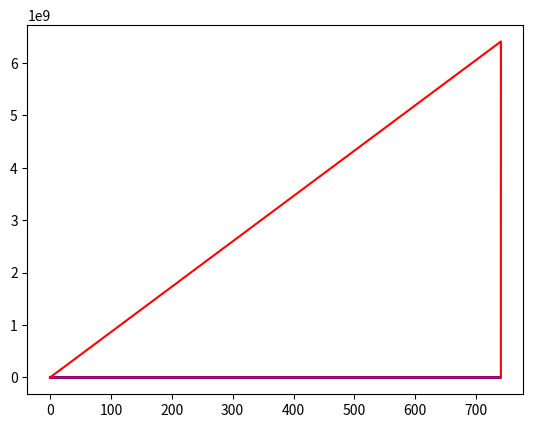

Recreate this plot in Python.
import matplotlib.pyplot as plt
import numpy as np
import scipy



aoa = np.radians(5)
Fx = []
Dx = []
Fy = []
Dy = []
Fz = []
Dz = []
I = [20000, 20000, 20000] #moment of inertia around x, y, z axis
rho = 0.01
clalpha = 2 * np.pi
clalphah = 2 * np.pi
clcd = 20
clcdh = 20
S = [100, 10]
m = 3000
gmars = 3.71
Tmax = 12000
Vclimb = 2

#simulation
duration = 20 #duration of simulation in seconds
dt = 0.01 #time increment in seconds
Tangvel = np.radians(3*dt) #3 deg/s ang vel of thrust

def add_force(F,pos_vector):
    """

    :param F: Perturbing force vector in array form
    :param pos_vector: Position of force w.r.t. center of gravity in array form
    :return: Force and position vector
    """

def thrust_force(mode, Faero, W, ang):
    if mode == 0:
        T = np.array([0, 0, -Tmax])
        return T
    elif mode == 1:
        T = -1* (W + Faero)
        return T
    elif mode == 2:
        T = -1 * W - np.array([0, 0, Faero[2]])
        newang = ang + Tangvel
        T[0] = T[2] / np.tan(newang)
        if abs(Tmax) > np.linalg.norm(T):
            return T, newang
        else:
            T[0] = - T[2] / np.tan(abs(ang))
            return T, newang

    elif mode == 3:
        Tcurrent = Faero[0] + m * ang
        T = [Tcurrent, 0, 0]
        return T




def aerodynamic_force(V, alpha, beta, alphah, S):
    CLw = clalpha * alpha
    CDw = CLw / clcd

    CLh = clalphah * alphah
    CDh = CLh / clcdh

    Cdwz = 0.2
    Cdhz = 0.2

    q = 0.5 * rho

    if V[2] < 0:
        Fwz = - CLw * q * S[0] * V[0] ** 2 + (Cdwz * q * S[0] * V[2] ** 2)
        Fhz = - CLh * q * S[1] * V[0] ** 2 + (Cdhz * q * S[1] * V[2] ** 2)
    else:
        Fwz = - CLw * q * S[0] * V[0] ** 2 - (Cdwz * q * S[0] * V[2] ** 2)
        Fhz = - CLh * q * S[1] * V[0] ** 2 + (Cdhz * q * S[1] * V[2] ** 2)

    Fwx = - CDw * q * S[0] * V[0] ** 2
    Fhx = - CDh * q * S[1] * V[0] ** 2

    Fw = np.array([Fwx, 0, Fwz]).T
    Fh = np.array([Fhx, 0, Fhz]).T


    Fw = np.matmul(aero_to_body(alpha, beta), Fw).T
    Fh = np.matmul(aero_to_body(alpha, beta), Fh).T

    return Fw, Fh

def moments_Y(Fy, Dy):
    x = 2




def angular_acceleration(M, I):
    """
    Calculate the angular acceleration of aircraft.

    Args:
        I: Moments of inertia around X, Y, Z axis [kgm^2]
        M: Moment around X, Y, Z axis [rad]

    Returns:
        angular acceleration around X, Y, Z axis [rad/s^2]
    """

    alphaX = M[0]/I[0]
    alphaY = M[1]/I[1]
    alphaZ = M[2]/I[2]
    angacc = [alphaX, alphaY, alphaZ]

    return angacc


def accelerations(F, m):
    """
    Calculate the angular acceleration of aircraft.

    Args:
        m: mass of aircraft [kg]
        F: Forces X, Y, Z axis [N]

    Returns:
        acceleration of Z, Y, Z axis [m/s^2]
    """
    sumX = np.array([])
    sumY = np.array([])
    sumZ = np.array([])
    for i in range(len(F)):
        sumX.append(F[i][0])
        sumY.append(F[i][1])
        sumZ.append(F[i][2])

    ax = sumX/m
    ay = sumY/m
    az = sumZ/m
    acc = [ax, ay, az]
    return acc

def aero_to_body(a, b):
    T = np.array([[np.cos(b) * np.cos(a), np.sin(b), np.cos(b) * np.sin(a)],
         [-np.sin(b) * np.cos(a), np.cos(b), -np.sin(b) * np.sin(a)],
         [-np.sin(a), 0, np.cos(a)]])
    T = np.linalg.inv(T)

    return T

def body_to_inertial(theta, gamma, psi):
    T = np.array([[np.cos(theta) * np.cos(psi), np.cos(theta) * np.sin(psi), -np.sin(theta)],
                  [np.sin(gamma) * np.sin(theta) * np.cos(psi) - np.cos(gamma) * np.sin(psi), np.sin(gamma) * np.sin(theta) * np.sin(psi) + np.cos(gamma) * np.cos(psi), np.sin(gamma) * np.sin(theta)],
                  [np.cos(gamma) * np.sin(theta) * np.cos(gamma) + np.sin(gamma) * np.sin(psi), np.cos(gamma) * np.sin(theta) * np.sin(psi) - np.sin(gamma) * np.cos(psi), np.cos(gamma) * np.cos(theta)]])

    T = np.linalg.inv(T)

    return T

def run_simulation(duration, dt):
    pitch = 0
    alpha = 0    # will be a function of pitch and the velocity in body
    alphah = alpha # will be a function of alpha
    beta = 0
    W0 = m * gmars
    t = np.zeros(int(duration / dt))
    V = np.zeros((int(duration / dt), 3))
    X = np.zeros((int(duration / dt), 3))
    A = np.zeros((int(duration / dt), 3))
    Vi = np.array([0, 0, 0])
    Xi = np.array([0, 0, 0])
    Ai = np.array([0, 0, 0])
    ti = 0
    V[0] = Vi
    X[0] = Xi
    A[0] = Ai
    t[0] = ti
    i = 0
    # initial acceleration phase

    while V[i][2] > -Vclimb:
        i = i + 1
        mode = 0
        W = np.array([-W0 * np.sin(pitch), 0, W0 * np.cos(pitch)])
        Fw, Fh = aerodynamic_force(V[i - 1], alpha, beta, alphah, S)
        T = thrust_force(mode, (Fw + Fh), W, 0)
        Fnet = W + Fw + Fh + T
        A[i] = Fnet / m
        V[i] = V[i - 1] + A[i] * dt
        X[i] = X[i - 1] + V[i] * dt
        t[i] = np.round(t[i - 1] + dt, 2)
        if t[i] >= duration - dt:
            return A, V, X, t


    # climb until 500m phase
    while X[i][2] > -500:
        i = i + 1
        mode = 1
        W = np.array([-W0 * np.sin(pitch), 0, W0 * np.cos(pitch)])
        Fw, Fh = aerodynamic_force(V[i - 1], alpha, beta, alphah, S)
        T = thrust_force(mode, Fw+Fh, W, 0)
        Fnet = W + Fw + Fh + T
        A[i] = Fnet / m
        V[i] = V[i - 1] + A[i] * dt
        X[i] = X[i - 1] + V[i] * dt
        t[i] = np.round(t[i - 1] + dt, 2)
        if t[i] >= duration - dt:
            return A, V, X, t

    V[i][2] = 0
    Tang = np.radians(-90)
    while Tang<0:
        i = i + 1
        mode = 2
        alpha = np.radians(8)
        W = np.array([-W0 * np.sin(pitch), 0, W0 * np.cos(pitch)])
        Fw, Fh = aerodynamic_force(V[i - 1], alpha, beta, alphah, S)
        T, Tang = thrust_force(mode, Fw + Fh, W, Tang)
        Fnet = W + Fw + Fh + T
        A[i] = Fnet / m
        V[i] = V[i - 1] + A[i] * dt
        X[i] = X[i - 1] + V[i] * dt
        t[i] = np.round(t[i - 1] + dt, 2)
        #print(Tang)
        #print(Fnet)

        print(Tang)
        print(Fnet)
        print(V[i])
        if t[i] >= duration - dt:
            return A, V, X, t

        while V[i][0] < 400/3.6:
            mode = 3
            i = i + 1
            alpha = np.radians(8)
            acc = 0.5
            W = np.array([-W0 * np.sin(pitch), 0, W0 * np.cos(pitch)])
            Fw, Fh = aerodynamic_force(V[i - 1], alpha, beta, alphah, S)
            T = thrust_force(mode, Fw + Fh, W, acc)
            Fnet = W + Fw + Fh + T
            Fnet = np.array([Fnet[0],0,0])
            A[i] = Fnet / m
            V[i] = V[i - 1] + A[i] * dt
            X[i] = X[i - 1] + V[i] * dt
            t[i] = np.round(t[i - 1] + dt, 2)
            if t[i] >= duration - dt:
                return A, V, X, t


    return A, V, X, t


    # for i,time in enumerate(np.arange(0, duration, dt)):
    #     mode = 0
    #     W = np.array([-W0 * np.sin(pitch), 0, W0 * np.cos(pitch)])
    #     Fw, Fh = aerodynamic_force(V[i-1], alpha, beta, alphah, S)
    #     T = thrust_force(mode, (Fw+Fh), W)
    #     Fnet = W + Fw + Fh + T
    #     A[i] = Fnet / m
    #     V[i] = V[i-1] + A[i] * dt
    #     X[i] = X[i-1] + V[i] * dt
    #     t[i] = time




if __name__ == "__main__":
    A, V, X, t = run_simulation(2000, 0.1)
    print(V.T[2])
    plt.plot(t, X.T[2], color='b')
    Vnew = []
    for i in V:
        Vnew.append(np.linalg.norm(i))
    plt.plot(t, Vnew, color='r')
    plt.show()





# # Needed:
# # Gravity vector, thrust vector, lift vector, drag vector
# # Inertial tensor
# # Propeller torque-thrust ratio
# labda = 0.85
#
# # Propeller thrust
# T_prop = 5000  # [N]
#
# # Propeller direction
# # d = np.array([cos(w_prop*t)],[0],[sin(w_prop*t)])
# d = np.array([1,0,0])
#
# # Propeller position in body frame
# # r = np.array([x_prop + rotor_length*cos(w_prop*t)],[0],[z_prop + rotor_length*sin(w_prop*t)])
# r = np.array([0.5,0,0.5])
#
# # Mass center of wing in body frame
# s = np.array([[0.5,0,0],
#               [-2.5,0,0]])
#
# # Number of propellers = 2
# N_props = 2
#
# # Number of wings = 2
# M_wings = 2
#
# # Air density = 0.01
# rho_Mars = 0.01
#
# # Angle of attack = 0
# alpha0 = 0
#
# # Surface area of each wing
# # State vectors of position, Euler angles, velocity and angular velocity